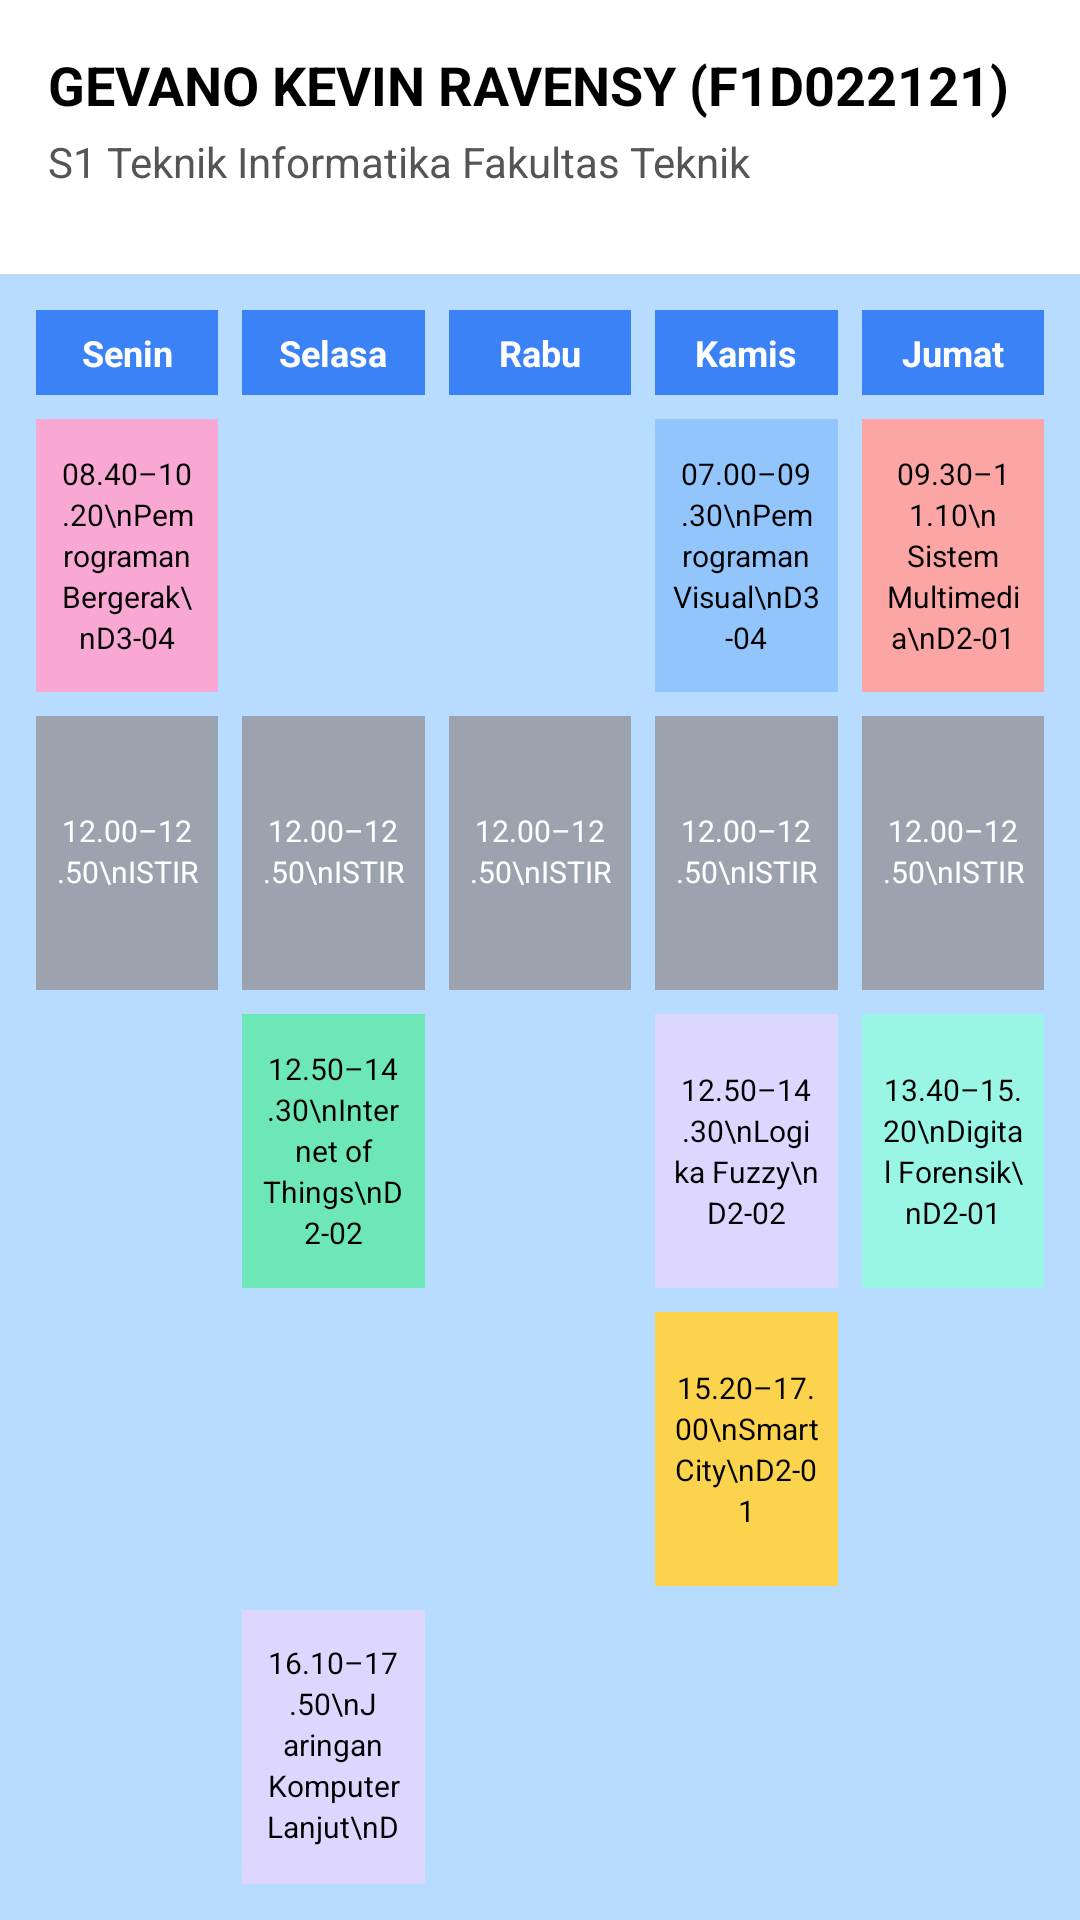

Write the Android layout XML for this screen, with the resource values it uses.
<!-- AndroidManifest.xml: application theme Theme.Pedait -->
<!-- res/layout/fragment_schedule.xml -->
<?xml version="1.0" encoding="utf-8"?>
<RelativeLayout xmlns:android="http://schemas.android.com/apk/res/android"
    android:layout_width="match_parent"
    android:layout_height="match_parent"
    android:background="#B8DCFF">

    
    <LinearLayout
        android:id="@+id/headerLayout"
        android:layout_width="match_parent"
        android:layout_height="wrap_content"
        android:orientation="vertical"
        android:padding="16dp"
        android:background="#FFFFFF">

        <TextView
            android:layout_width="wrap_content"
            android:layout_height="wrap_content"
            android:text="@string/student_name"
            android:textSize="18sp"
            android:textStyle="bold"
            android:textColor="#000000"
            android:layout_marginBottom="4dp" />

        <TextView
            android:layout_width="wrap_content"
            android:layout_height="wrap_content"
            android:text="@string/student_info"
            android:textSize="14sp"
            android:textColor="#555555"
            android:layout_marginBottom="12dp" />

    </LinearLayout>

    
    <GridLayout
        android:id="@+id/gridSchedule"
        android:layout_below="@id/headerLayout"
        android:layout_width="match_parent"
        android:layout_height="match_parent"
        android:columnCount="5"
        android:padding="8dp"
        android:alignmentMode="alignMargins"
        android:useDefaultMargins="true">

        
        <TextView style="@style/DayHeader" android:text="Senin" />
        <TextView style="@style/DayHeader" android:text="Selasa" />
        <TextView style="@style/DayHeader" android:text="Rabu" />
        <TextView style="@style/DayHeader" android:text="Kamis" />
        <TextView style="@style/DayHeader" android:text="Jumat" />

        
        <TextView style="@style/JadwalBox" android:text="08.40–10.20\nPemrograman Bergerak\nD3-04" android:background="#F9A8D4" />
        <TextView style="@style/EmptyBox" />
        <TextView style="@style/EmptyBox" />
        <TextView style="@style/JadwalBox" android:text="07.00–09.30\nPemrograman Visual\nD3-04" android:background="#93C5FD" />
        <TextView style="@style/JadwalBox" android:text="09.30–11.10\nSistem Multimedia\nD2-01" android:background="#FCA5A5" />

        
        <TextView style="@style/RestBox" android:text="12.00–12.50\nISTIRAHAT" />
        <TextView style="@style/RestBox" android:text="12.00–12.50\nISTIRAHAT" />
        <TextView style="@style/RestBox" android:text="12.00–12.50\nISTIRAHAT" />
        <TextView style="@style/RestBox" android:text="12.00–12.50\nISTIRAHAT" />
        <TextView style="@style/RestBox" android:text="12.00–12.50\nISTIRAHAT" />

        
        <TextView style="@style/EmptyBox" />
        <TextView style="@style/JadwalBox" android:text="12.50–14.30\nInternet of Things\nD2-02" android:background="#6EE7B7" />
        <TextView style="@style/EmptyBox" />
        <TextView style="@style/JadwalBox" android:text="12.50–14.30\nLogika Fuzzy\nD2-02" android:background="#DDD6FE" />
        <TextView style="@style/JadwalBox" android:text="13.40–15.20\nDigital Forensik\nD2-01" android:background="#99F6E4" />

        
        <TextView style="@style/EmptyBox" />
        <TextView style="@style/EmptyBox" />
        <TextView style="@style/EmptyBox" />
        <TextView style="@style/JadwalBox" android:text="15.20–17.00\nSmart City\nD2-01" android:background="#FCD34D" />
        <TextView style="@style/EmptyBox" />

        
        <TextView style="@style/EmptyBox" />
        <TextView style="@style/JadwalBox" android:text="16.10–17.50\nJaringan Komputer Lanjut\nD2-02" android:background="#DDD6FE" />
        <TextView style="@style/EmptyBox" />
        <TextView style="@style/EmptyBox" />
        <TextView style="@style/EmptyBox" />
    </GridLayout>
</RelativeLayout>
<!-- resources referenced by this layout -->
<resources>
  <string name="student_info">S1 Teknik Informatika
  Fakultas Teknik</string>
  <string name="student_name">GEVANO KEVIN RAVENSY (F1D022121)</string>
  <style name="DayHeader">
          <item name="android:layout_width">0dp</item>
          <item name="android:layout_height">wrap_content</item>
          <item name="android:layout_columnWeight">1</item>
          <item name="android:gravity">center</item>
          <item name="android:background">#3B82F6</item>
          <item name="android:textColor">#FFFFFF</item>
          <item name="android:padding">6dp</item> 
          <item name="android:textStyle">bold</item>
          <item name="android:textSize">12sp</item> 
      </style>
  <style name="EmptyBox">
          <item name="android:layout_width">0dp</item>
          <item name="android:layout_height">0dp</item>
          <item name="android:layout_columnWeight">1</item>
          <item name="android:layout_rowWeight">1</item>
      </style>
  <style name="JadwalBox">
          <item name="android:layout_width">0dp</item>
          <item name="android:layout_height">0dp</item>
          <item name="android:layout_columnWeight">1</item>
          <item name="android:layout_rowWeight">1</item>
          <item name="android:padding">6dp</item> 
          <item name="android:textColor">#000000</item>
          <item name="android:textSize">10sp</item> 
          <item name="android:gravity">center</item>
          <item name="android:maxLines">5</item>
          <item name="android:ellipsize">none</item>
          <item name="android:lineSpacingExtra">2dp</item> 
          <item name="android:background">#FFFFFF</item>
      </style>
  <style name="RestBox">
          <item name="android:layout_width">0dp</item>
          <item name="android:layout_height">0dp</item>
          <item name="android:layout_columnWeight">1</item>
          <item name="android:layout_rowWeight">1</item>
          <item name="android:padding">6dp</item> 
          <item name="android:gravity">center</item>
          <item name="android:textColor">#FFFFFF</item>
          <item name="android:textSize">10sp</item> 
          <item name="android:maxLines">2</item>
          <item name="android:ellipsize">none</item>
          <item name="android:lineSpacingExtra">2dp</item> 
          <item name="android:background">#9CA3AF</item>
      </style>
  <style name="Theme.Pedait" parent="Theme.MaterialComponents.DayNight.NoActionBar">
          
          <item name="colorPrimary">@color/purple_500</item>
          <item name="colorPrimaryVariant">@color/purple_700</item>
          <item name="colorOnPrimary">@color/white</item>
          
          <item name="colorSecondary">@color/teal_200</item>
          <item name="colorSecondaryVariant">@color/teal_700</item>
          <item name="colorOnSecondary">@color/white</item>
          
          <item name="android:statusBarColor">?attr/colorPrimaryVariant</item>
          
  
  
      </style>
  <color name="purple_500">#FF6200EE</color>
  <color name="purple_700">#FF3700B3</color>
  <color name="white">#FFFFFFFF</color>
  <color name="teal_200">#FF03DAC5</color>
  <color name="teal_700">#FF018786</color>
</resources>
